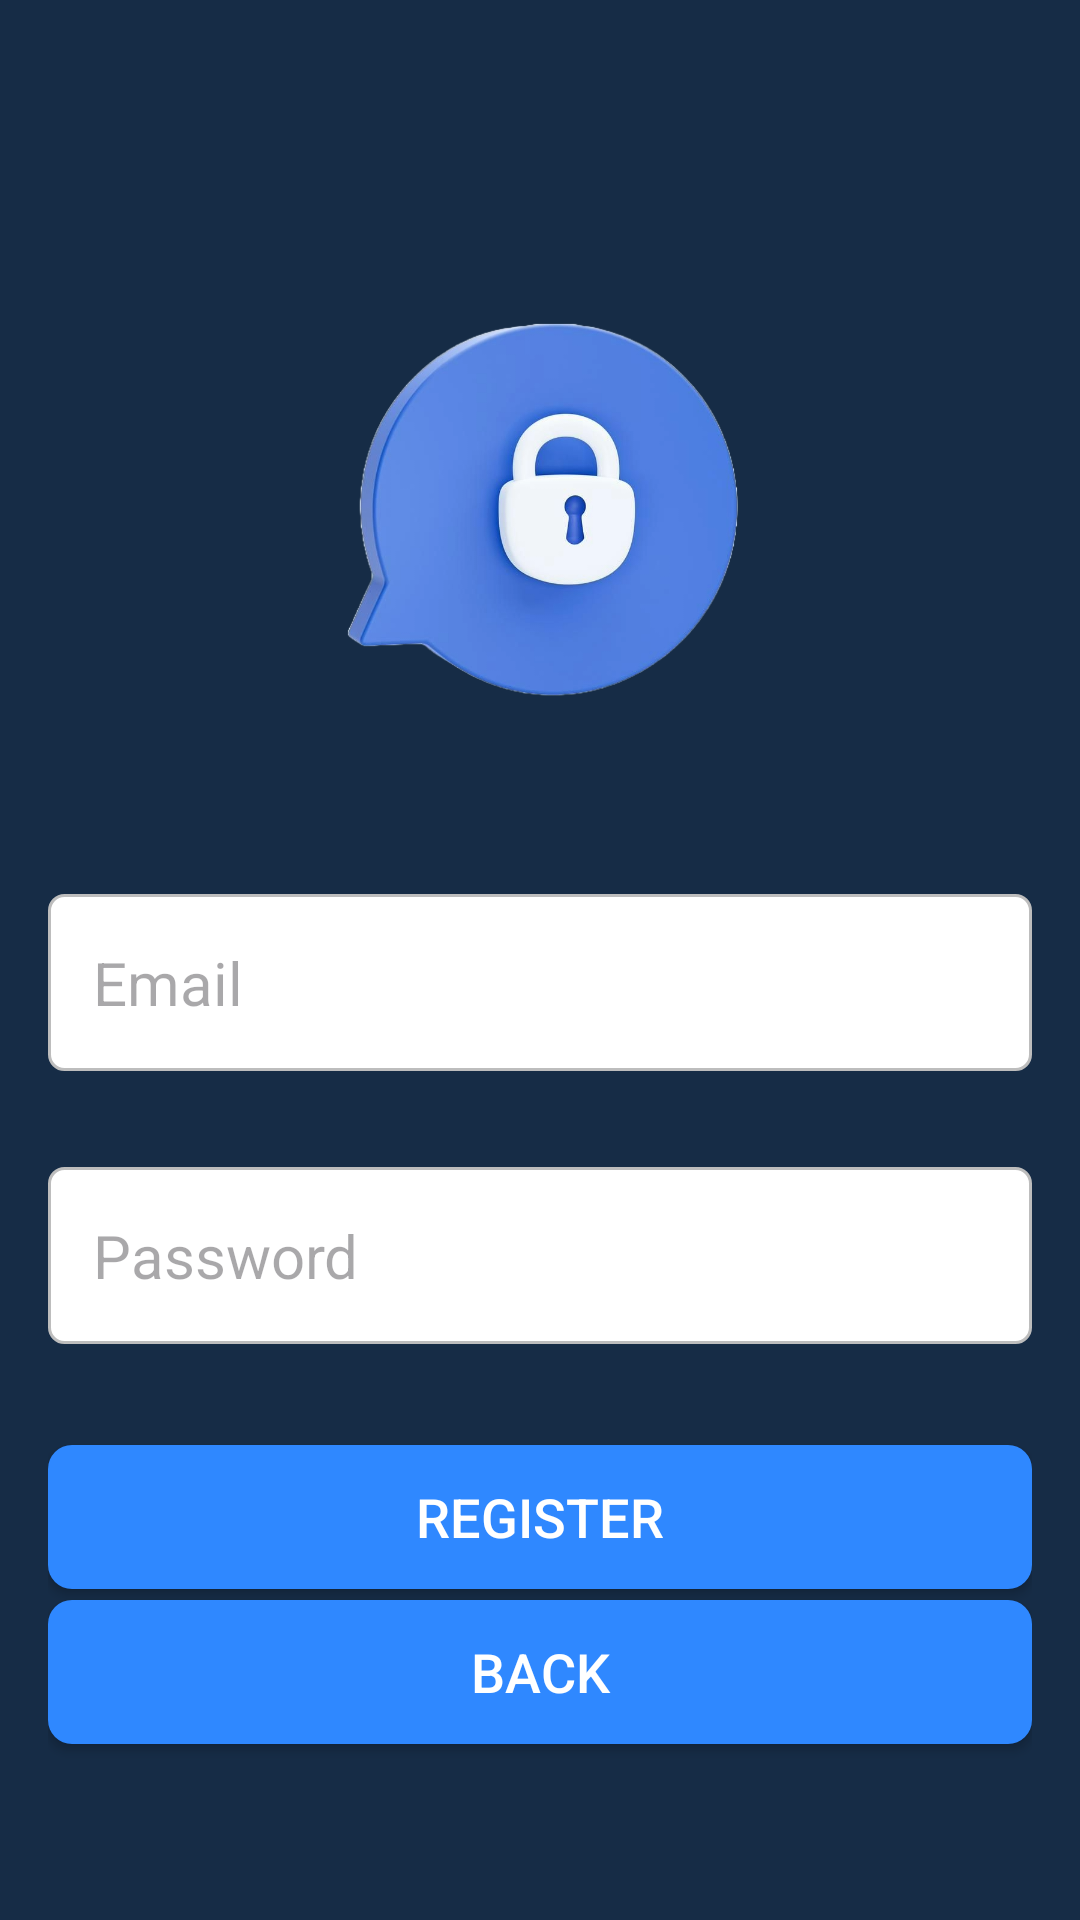

Android layout source for this screen:
<!-- AndroidManifest.xml: application theme Theme.Wallet_App -->
<!-- res/layout/activity_register.xml -->
<?xml version="1.0" encoding="utf-8"?>
<androidx.constraintlayout.widget.ConstraintLayout xmlns:android="http://schemas.android.com/apk/res/android"
    xmlns:app="http://schemas.android.com/apk/res-auto"
    xmlns:tools="http://schemas.android.com/tools"
    android:layout_width="match_parent"
    android:layout_height="match_parent"
    android:background="@color/wallet_background_color"
    android:padding="16dp"
    tools:context=".RegisterActivity">


    <ImageView
        android:id="@+id/loginImage"
        android:layout_width="400dp"
        android:layout_height="266dp"
        android:layout_marginTop="16dp"
        android:background="@drawable/login_image"
        app:layout_constraintBottom_toTopOf="@+id/form"
        app:layout_constraintEnd_toEndOf="parent"
        app:layout_constraintHorizontal_bias="0.466"
        app:layout_constraintStart_toStartOf="parent"
        app:layout_constraintTop_toTopOf="parent" />

    <androidx.constraintlayout.widget.ConstraintLayout
        android:id="@+id/form"
        android:layout_width="match_parent"
        android:layout_height="0dp"
        app:layout_constraintBottom_toBottomOf="parent"
        app:layout_constraintEnd_toEndOf="parent"
        app:layout_constraintStart_toStartOf="parent"
        app:layout_constraintTop_toBottomOf="@+id/loginImage">

        <EditText
            android:id="@+id/emailEditText"
            android:layout_width="0dp"
            android:layout_height="59dp"
            android:background="@drawable/edit_text"
            android:hint="Email"
            android:inputType="textEmailAddress"
            android:padding="15dp"
            android:textSize="20sp"
            app:layout_constraintEnd_toEndOf="parent"
            app:layout_constraintStart_toStartOf="parent"
            app:layout_constraintTop_toTopOf="parent" />

        <EditText
            android:id="@+id/passwordEditText"
            android:layout_width="0dp"
            android:layout_height="59dp"
            android:layout_marginTop="32dp"
            android:background="@drawable/edit_text"
            android:hint="Password"
            android:inputType="textPassword"
            android:padding="15dp"
            android:textSize="20sp"
            app:layout_constraintEnd_toEndOf="parent"
            app:layout_constraintStart_toStartOf="parent"
            app:layout_constraintTop_toBottomOf="@+id/emailEditText" />


        <androidx.appcompat.widget.AppCompatButton
            android:id="@+id/buttonRegister"
            android:layout_width="match_parent"
            android:layout_height="wrap_content"
            android:background="@drawable/button_primary"
            android:text="Register"
            android:textColor="@color/white"
            android:textSize="18sp"
            app:layout_constraintBottom_toBottomOf="parent"
            app:layout_constraintEnd_toEndOf="parent"
            app:layout_constraintTop_toBottomOf="@+id/passwordEditText"
            app:layout_constraintVertical_bias="0.263" />










        <androidx.appcompat.widget.AppCompatButton
            android:id="@+id/backButton"
            android:layout_width="match_parent"
            android:layout_height="wrap_content"
            android:background="@drawable/button_primary"
            android:text="Back"
            android:textColor="@color/white"
            android:textSize="18sp"
            app:layout_constraintBottom_toBottomOf="parent"
            app:layout_constraintEnd_toStartOf="parent"
            app:layout_constraintHorizontal_bias="0.0"
            app:layout_constraintStart_toStartOf="parent"
            app:layout_constraintTop_toBottomOf="@+id/buttonRegister"
            app:layout_constraintVertical_bias="0.078" />

    </androidx.constraintlayout.widget.ConstraintLayout>
</androidx.constraintlayout.widget.ConstraintLayout>
<!-- resources referenced by this layout -->
<resources>
  <color name="wallet_background_color">#162c46</color>
  <color name="white">#FFFFFFFF</color>
  <!-- drawable button_primary (drawable) -->
  <?xml version="1.0" encoding="utf-8"?>
  <selector xmlns:android="http://schemas.android.com/apk/res/android">
      <item>
          <shape android:shape="rectangle">
              <solid android:color="@color/wallet_button_background_color" />
              <corners android:radius="8dp" />
          </shape>
      </item>
  </selector>
  <!-- drawable edit_text (drawable) -->
  <?xml version="1.0" encoding="utf-8"?>
  <shape xmlns:android="http://schemas.android.com/apk/res/android">
      <solid android:color="@color/white" />
      <corners android:radius="5dp" />
      <stroke
          android:color="@color/edit_text_stroke_color"
          android:width="1dp" />
  </shape>
  <!-- drawable login_image: png bitmap (drawable, 256309 bytes) -->
  <style name="Theme.Wallet_App" parent="Base.Theme.Wallet_App" />
  <color name="wallet_button_background_color">#2F88FF</color>
  <color name="edit_text_stroke_color">#BDBDBD</color>
  <style name="Base.Theme.Wallet_App" parent="Theme.Material3.DayNight.NoActionBar">
          
          
          <item name="colorPrimary">@color/wallet_background_color</item>
      </style>
</resources>
